Photos from the image-classification dataset "dataset_clean" in the GitHub repository belal-Salah1/data-preprocessing-for-ai-model. Its 2 classes are: cloud, smoke.

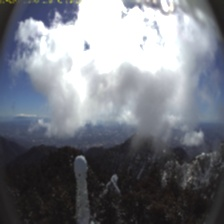
Label: cloud

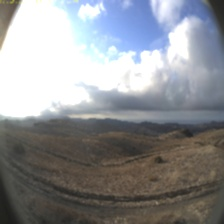
Label: cloud

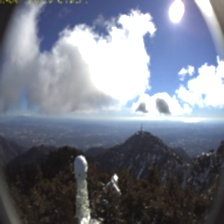
Label: cloud

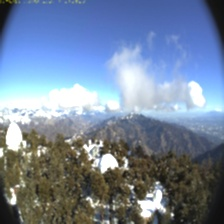
Label: cloud

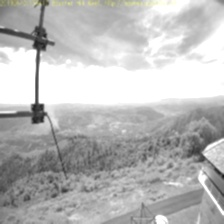
Label: smoke

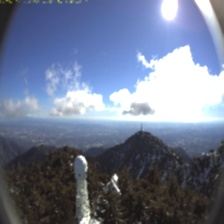
Label: cloud
